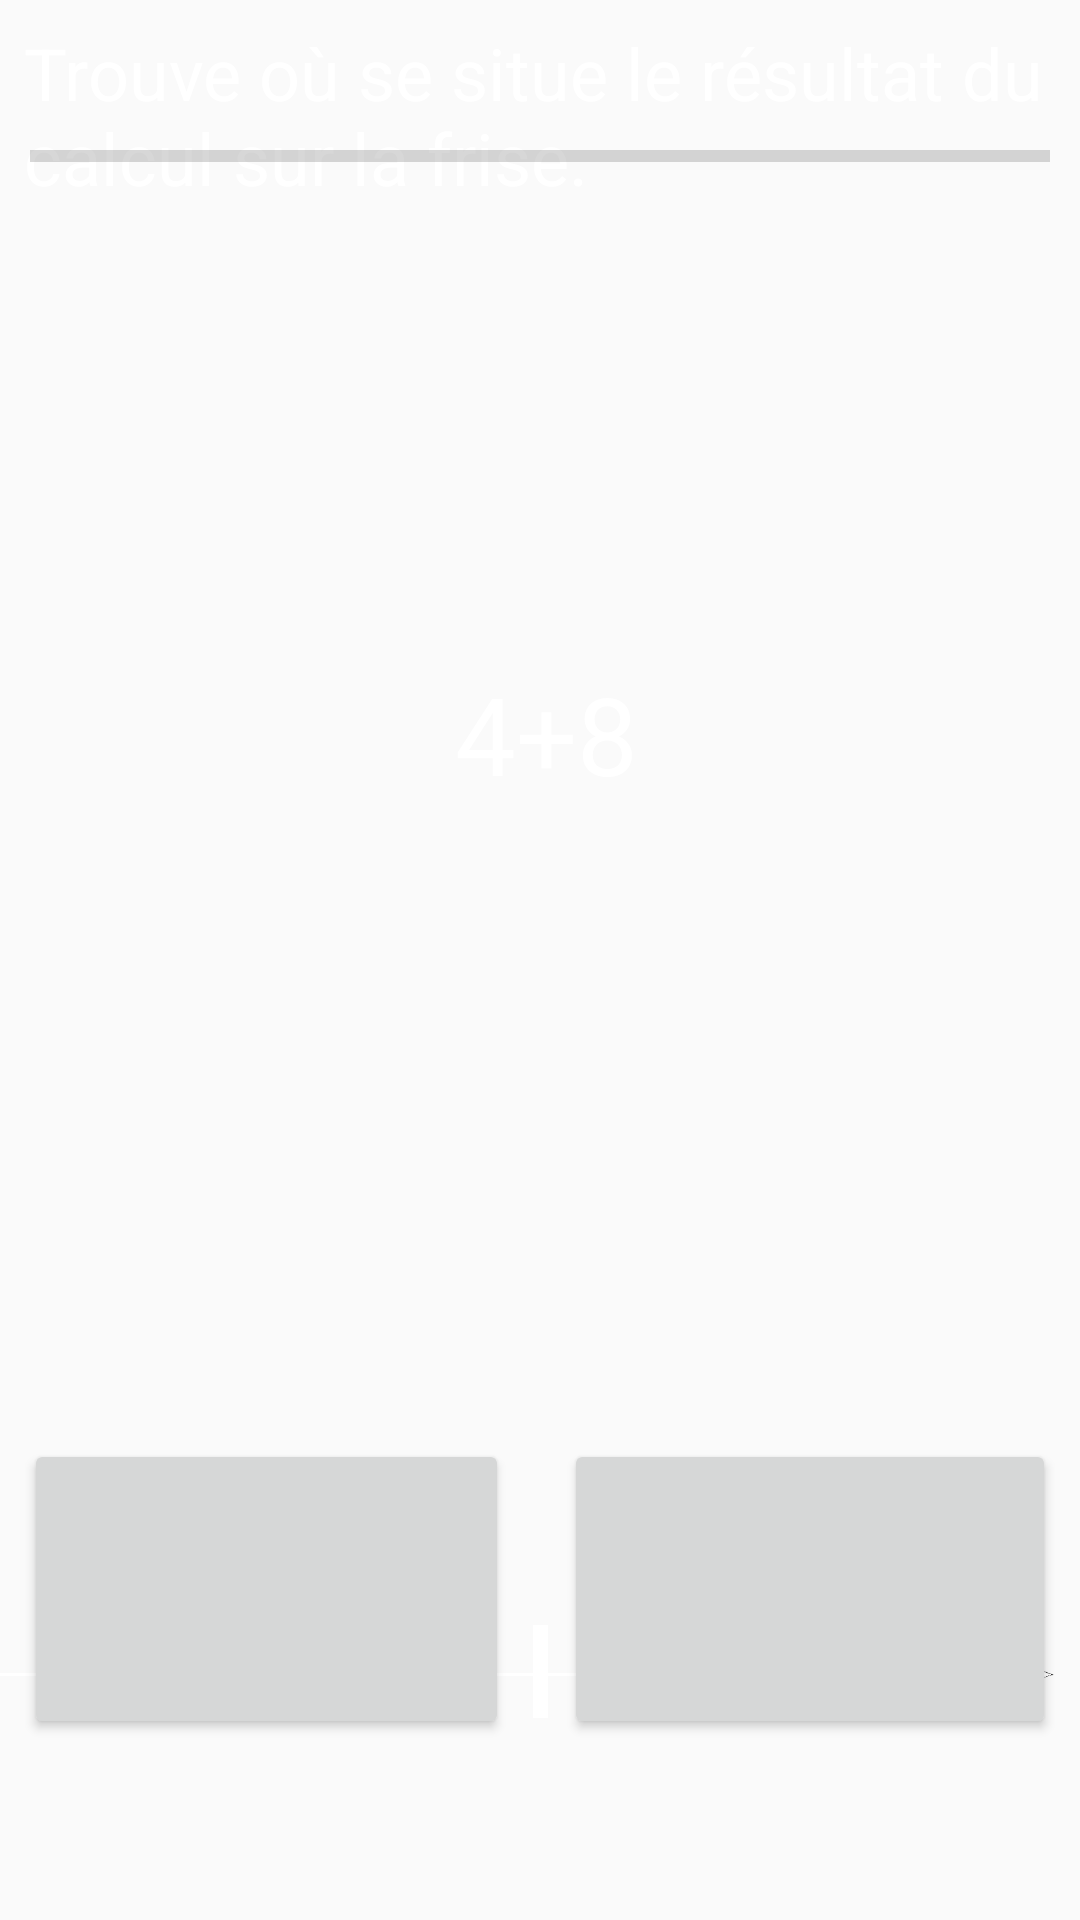

Reconstruct the res/layout file that produces this screen, plus the resources it refers to.
<!-- AndroidManifest.xml: application theme AppTheme -->
<!-- res/layout/activity_math_exo1_1bornes.xml -->
<?xml version="1.0" encoding="utf-8"?>
<android.support.constraint.ConstraintLayout xmlns:android="http://schemas.android.com/apk/res/android"
    xmlns:app="http://schemas.android.com/apk/res-auto"
    xmlns:tools="http://schemas.android.com/tools"
    android:layout_width="match_parent"
    android:layout_height="match_parent"
    android:background="@drawable/ardoise"
    tools:context="com.projet4a.ensim.lecture_et_calcule_rapide.CalculRapide.Activity.MathExo1Activity">

    <TextView
        android:id="@+id/Borne1"
        android:layout_width="wrap_content"
        android:layout_height="wrap_content"
        android:layout_marginBottom="8dp"
        android:layout_marginEnd="8dp"
        android:layout_marginStart="8dp"
        android:layout_marginTop="8dp"
        android:textAppearance="@android:style/TextAppearance.Material.Large"
        android:textColor="@android:color/white"
        app:layout_constraintBottom_toBottomOf="parent"
        app:layout_constraintEnd_toEndOf="parent"
        app:layout_constraintStart_toStartOf="parent"
        app:layout_constraintTop_toTopOf="parent"
        app:layout_constraintVertical_bias="0.75" />

    <Button
        android:id="@+id/BtnRepC"
        style="@style/RbButton.Inverse.Rounded.Green"

        android:layout_width="0dp"
        android:layout_height="100dp"
        android:layout_marginBottom="8dp"
        android:layout_marginEnd="8dp"
        android:layout_marginStart="8dp"
        android:layout_marginTop="8dp"
        android:visibility="visible"
        app:layout_constraintBottom_toBottomOf="parent"
        app:layout_constraintEnd_toEndOf="parent"
        app:layout_constraintHorizontal_bias="0.502"
        app:layout_constraintStart_toEndOf="@+id/Borne1"
        app:layout_constraintTop_toTopOf="parent"
        app:layout_constraintVertical_bias="0.9" />

    <Button
        android:id="@+id/BtnRepA"
        style="@style/RbButton.Inverse.Rounded.Green"

        android:layout_width="0dp"
        android:layout_height="100dp"
        android:layout_marginBottom="8dp"
        android:layout_marginEnd="8dp"
        android:layout_marginStart="8dp"
        android:layout_marginTop="8dp"
        android:visibility="visible"
        app:layout_constraintBottom_toBottomOf="parent"
        app:layout_constraintEnd_toStartOf="@+id/imageView3"
        app:layout_constraintStart_toStartOf="parent"
        app:layout_constraintTop_toTopOf="parent"
        app:layout_constraintVertical_bias="0.9" />

    <TextView
        android:id="@+id/Enonce"
        android:layout_width="wrap_content"
        android:layout_height="wrap_content"
        android:layout_marginBottom="8dp"
        android:layout_marginEnd="8dp"
        android:layout_marginStart="16dp"
        android:layout_marginTop="8dp"
        android:text="4+8"
        android:textAppearance="@android:style/TextAppearance.Material.Large"
        android:textColor="@android:color/white"
        android:textSize="36sp"
        app:layout_constraintBottom_toBottomOf="parent"
        app:layout_constraintEnd_toEndOf="parent"
        app:layout_constraintHorizontal_bias="0.493"
        app:layout_constraintStart_toStartOf="parent"
        app:layout_constraintTop_toTopOf="parent"
        app:layout_constraintVertical_bias="0.369" />

    <TextView
        android:id="@+id/textView9"
        android:layout_width="wrap_content"
        android:layout_height="wrap_content"
        android:layout_marginStart="8dp"
        android:layout_marginTop="8dp"
        android:text="Trouve où se situe le résultat du calcul sur la frise."
        android:textAppearance="@android:style/TextAppearance.Material.Medium"
        android:textColor="@android:color/white"
        android:textSize="24sp"
        app:layout_constraintStart_toStartOf="parent"
        app:layout_constraintTop_toTopOf="parent" />

    <ImageView
        android:id="@+id/imageView2"
        android:layout_width="wrap_content"
        android:layout_height="29dp"
        android:layout_marginBottom="8dp"
        android:layout_marginEnd="8dp"
        android:layout_marginTop="8dp"
        app:layout_constraintBottom_toBottomOf="parent"
        app:layout_constraintEnd_toEndOf="parent"
        app:layout_constraintTop_toTopOf="parent"
        app:layout_constraintVertical_bias="0.9"
        app:srcCompat="@drawable/frise" />

    <ImageView
        android:id="@+id/imageView3"
        android:layout_width="wrap_content"
        android:layout_height="wrap_content"
        android:layout_marginBottom="8dp"
        android:layout_marginStart="8dp"
        android:layout_marginTop="8dp"
        app:layout_constraintBottom_toBottomOf="parent"
        app:layout_constraintEnd_toEndOf="@+id/imageView2"
        app:layout_constraintStart_toStartOf="parent"
        app:layout_constraintTop_toTopOf="parent"
        app:layout_constraintVertical_bias="0.9"
        app:srcCompat="@drawable/borne" />

    <ProgressBar
        android:id="@+id/progressBar1"
        style="?android:attr/progressBarStyleHorizontal"
        android:layout_width="340dp"
        android:layout_height="8dp"
        android:layout_marginEnd="8dp"
        android:layout_marginStart="8dp"
        android:layout_marginTop="48dp"
        app:layout_constraintEnd_toEndOf="parent"
        app:layout_constraintStart_toStartOf="parent"
        app:layout_constraintTop_toTopOf="parent" />

    <TextView
        android:id="@+id/NumQuestion"
        android:layout_width="wrap_content"
        android:layout_height="wrap_content"
        android:layout_marginStart="8dp"
        android:layout_marginTop="8dp"
        android:textColor="@android:color/white"
        app:layout_constraintStart_toStartOf="parent"
        app:layout_constraintTop_toBottomOf="@+id/textView9" />

</android.support.constraint.ConstraintLayout>
<!-- resources referenced by this layout -->
<resources>
  <!-- drawable borne: png bitmap (drawable, 76 bytes) -->
  <!-- drawable frise: png bitmap (drawable, 681 bytes) -->
  <style name="AppTheme" parent="@style/Theme.AppCompat.DayNight.NoActionBar">
          
          <item name="android:windowFullscreen"> true</item>
          <item name="android:orientation">horizontal</item>
          <item name="colorPrimary">@color/colorPrimary</item>
          <item name="colorPrimaryDark">@color/colorPrimaryDark</item>
          <item name="colorAccent">@color/colorAccent</item>
      </style>
  <!-- not gathered from this repository: default colours our renderer supplied (Android Studio template values) -->
  <color name="colorPrimary">#FF6200EE</color>
  <color name="colorPrimaryDark">#FF3700B3</color>
  <color name="colorAccent">#FF03DAC5</color>
</resources>
